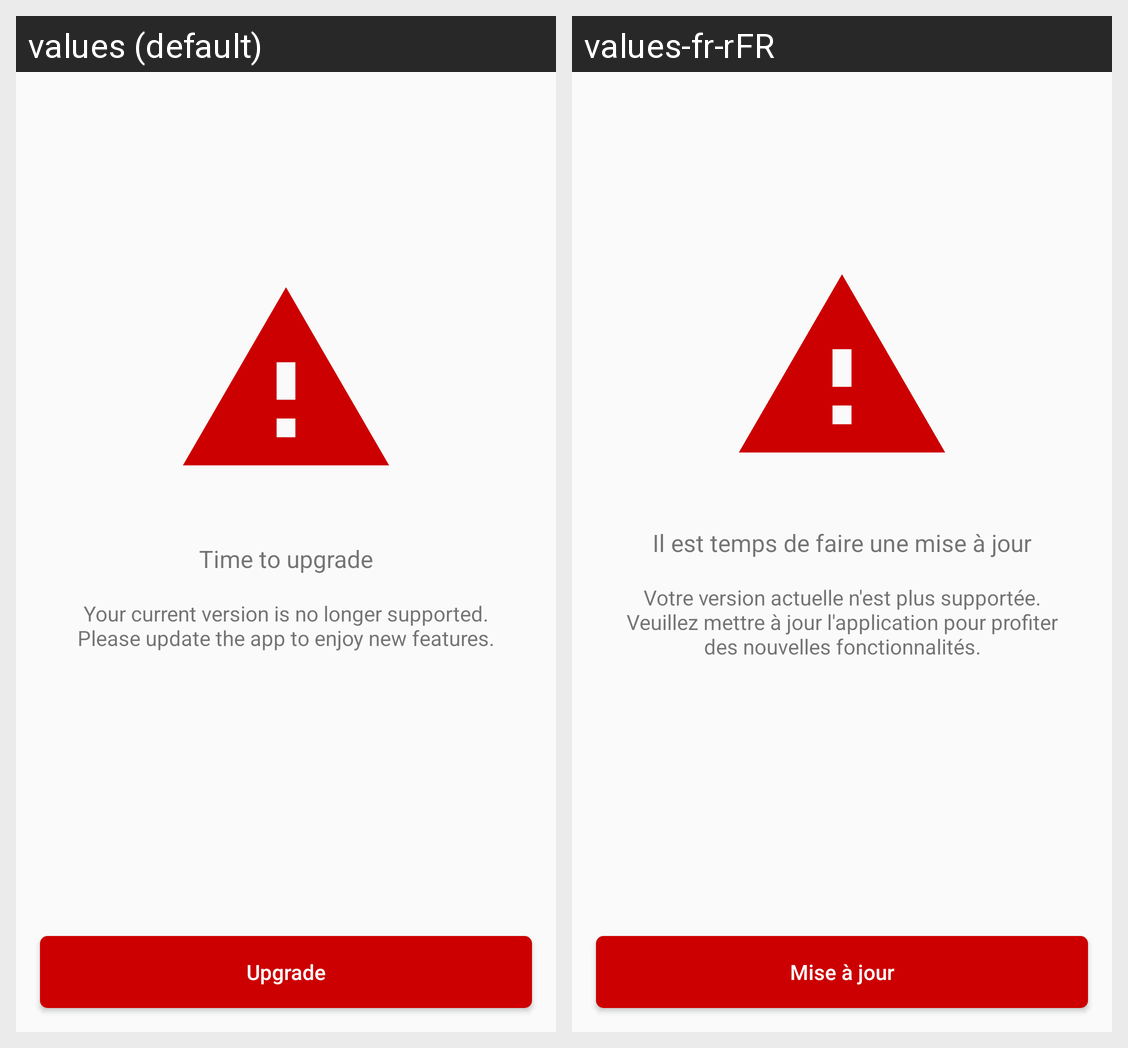

Here is an Android app screen in its default locale and in the app's own translations. Write out the translated-string differences for the strings that appear on this screen.
Android screen res/layout/activity_force_update.xml rendered under 2 locales, left to right: values (default), values-fr-rFR. Device: Nexus 5 (rendered at 1080×1920; each locale shown at half size, 540×960, under a caption strip naming it); theme AppTheme.NoActionBar.FullScreen.
Strings drawn on this screen, with the default value and each locale's value (text and hints the layout hard-codes, and strings that could not be matched under every locale, appear in the picture but are not listed):

Upgrade
  values: Upgrade
  values-fr-rFR: Mise à jour

upgrade_long_text
  values: Your current version is no longer supported. Please update the app to enjoy new features.
  values-fr-rFR: Votre version actuelle n'est plus supportée. Veuillez mettre à jour l'application pour profiter des nouvelles fonctionnalités.

Time_to_upgrade
  values: Time to upgrade
  values-fr-rFR: Il est temps de faire une mise à jour
